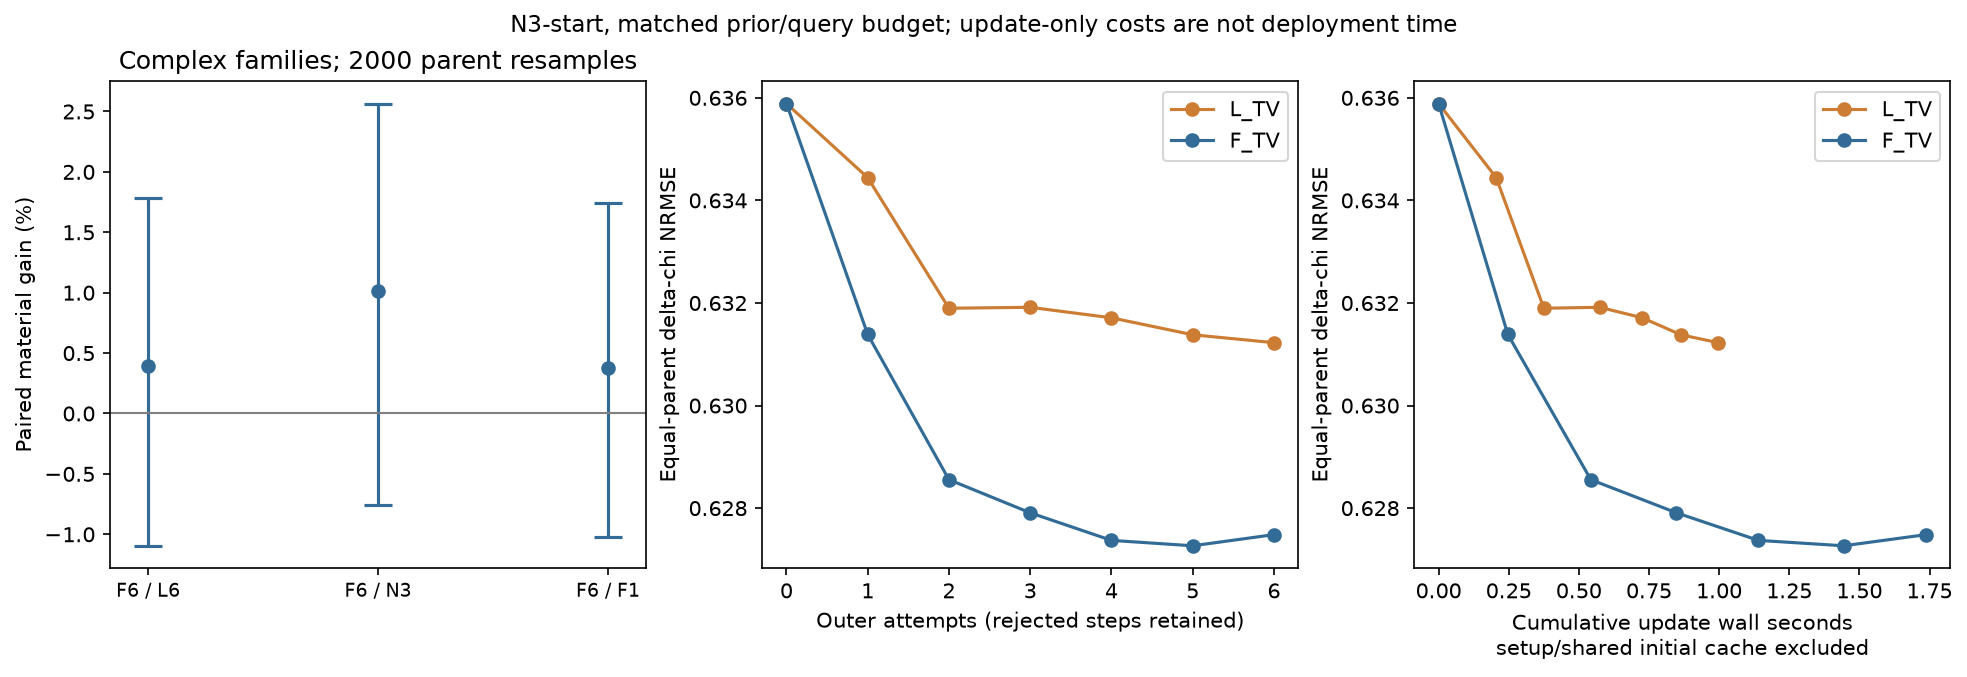

Values plotted in this chart, from the file beside it:
record_type, comparison, group, metric, expected_parents, paired_parents, complete, status, mean_gain, ci95_low, ci95_high, bootstrap_samples, seed, unit, failed_parents, gain_definition, small_cluster_note, method, outer_attempt, aggregation, complete_parents, delta_nrmse, support_iou, edge_f1
paired_gain, F6_vs_L6, COMPLEX_FAMILIES, delta_nrmse, 12, 12, True, COMPLETE, 0.003962, -0.01095, 0.01783, 2000, 281112, independent_exposed_development_parent, [], (control-candidate)/control, , , , , , , , 
paired_gain, F6_vs_N3, COMPLEX_FAMILIES, delta_nrmse, 12, 12, True, COMPLETE, 0.01012, -0.00756, 0.02566, 2000, 291112, independent_exposed_development_parent, [], (control-candidate)/control, , , , , , , , 
paired_gain, F6_vs_F1, COMPLEX_FAMILIES, delta_nrmse, 12, 12, True, COMPLETE, 0.003773, -0.01023, 0.01743, 2000, 301112, independent_exposed_development_parent, [], (control-candidate)/control, , , , , , , , 
trajectory_mean, , COMPLEX_FAMILIES, , 12, , True, COMPLETE, , , , , , , , , , L_TV, 0, equal_parent, 12, 0.6359, 0.5712, 0.5617
trajectory_mean, , COMPLEX_FAMILIES, , 12, , True, COMPLETE, , , , , , , , , , L_TV, 1, equal_parent, 12, 0.6344, 0.5717, 0.5632
trajectory_mean, , COMPLEX_FAMILIES, , 12, , True, COMPLETE, , , , , , , , , , L_TV, 2, equal_parent, 12, 0.6319, 0.5735, 0.5632
trajectory_mean, , COMPLEX_FAMILIES, , 12, , True, COMPLETE, , , , , , , , , , L_TV, 3, equal_parent, 12, 0.6319, 0.5738, 0.5632
trajectory_mean, , COMPLEX_FAMILIES, , 12, , True, COMPLETE, , , , , , , , , , L_TV, 4, equal_parent, 12, 0.6317, 0.5741, 0.5635
trajectory_mean, , COMPLEX_FAMILIES, , 12, , True, COMPLETE, , , , , , , , , , L_TV, 5, equal_parent, 12, 0.6314, 0.5746, 0.5641
trajectory_mean, , COMPLEX_FAMILIES, , 12, , True, COMPLETE, , , , , , , , , , L_TV, 6, equal_parent, 12, 0.6312, 0.5746, 0.5641
trajectory_mean, , COMPLEX_FAMILIES, , 12, , True, COMPLETE, , , , , , , , , , F_TV, 0, equal_parent, 12, 0.6359, 0.5712, 0.5617
trajectory_mean, , COMPLEX_FAMILIES, , 12, , True, COMPLETE, , , , , , , , , , F_TV, 1, equal_parent, 12, 0.6314, 0.5751, 0.5634
trajectory_mean, , COMPLEX_FAMILIES, , 12, , True, COMPLETE, , , , , , , , , , F_TV, 2, equal_parent, 12, 0.6286, 0.5802, 0.5692
trajectory_mean, , COMPLEX_FAMILIES, , 12, , True, COMPLETE, , , , , , , , , , F_TV, 3, equal_parent, 12, 0.6279, 0.5829, 0.5646
trajectory_mean, , COMPLEX_FAMILIES, , 12, , True, COMPLETE, , , , , , , , , , F_TV, 4, equal_parent, 12, 0.6274, 0.585, 0.5676
trajectory_mean, , COMPLEX_FAMILIES, , 12, , True, COMPLETE, , , , , , , , , , F_TV, 5, equal_parent, 12, 0.6273, 0.5842, 0.5639
trajectory_mean, , COMPLEX_FAMILIES, , 12, , True, COMPLETE, , , , , , , , , , F_TV, 6, equal_parent, 12, 0.6275, 0.5857, 0.5657
